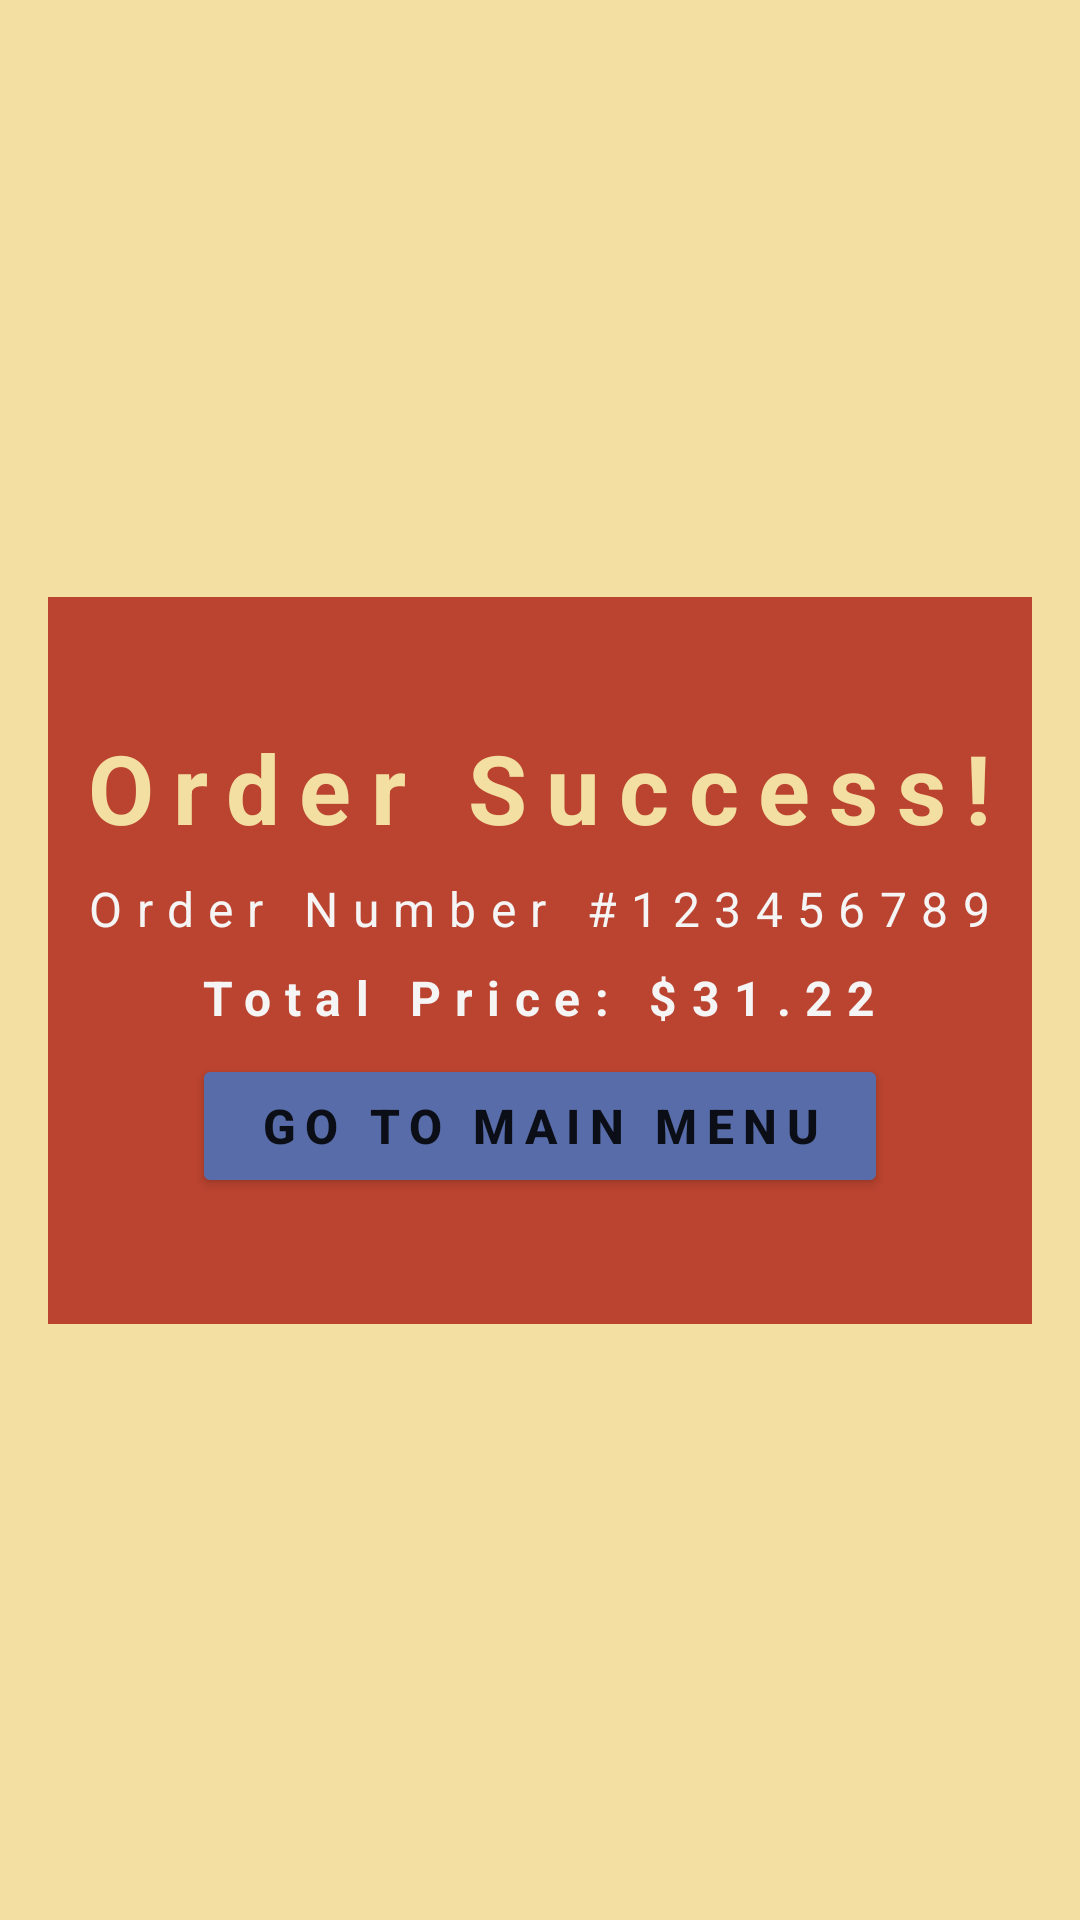

Android layout source for this screen:
<!-- AndroidManifest.xml: application theme Theme.PizzaHub -->
<!-- res/layout/fragment_order_success.xml -->
<?xml version="1.0" encoding="utf-8"?>
<androidx.constraintlayout.widget.ConstraintLayout xmlns:android="http://schemas.android.com/apk/res/android"
    xmlns:app="http://schemas.android.com/apk/res-auto"
    xmlns:tools="http://schemas.android.com/tools"
    android:layout_width="match_parent"
    android:layout_height="match_parent"
    android:background="@color/yellow"
    tools:context=".fragments.base.OrderSuccessFragment">

    <LinearLayout
        android:id="@+id/linearLayoutOrderSuccessContainer"
        android:layout_width="0dp"
        android:layout_height="wrap_content"
        android:layout_marginStart="16dp"
        android:layout_marginEnd="16dp"
        android:background="@color/red"
        android:gravity="center"
        android:orientation="vertical"
        android:paddingVertical="42dp"
        app:layout_constraintBottom_toBottomOf="parent"
        app:layout_constraintEnd_toEndOf="parent"
        app:layout_constraintStart_toStartOf="parent"
        app:layout_constraintTop_toTopOf="parent">

        <TextView
            android:id="@+id/textViewOrderSuccessTitle"
            style="@style/title"
            android:layout_width="wrap_content"
            android:layout_height="wrap_content"
            android:text="@string/order_success"
            android:textColor="@color/yellow"
            app:layout_constraintBottom_toBottomOf="parent"
            app:layout_constraintEnd_toEndOf="parent"
            app:layout_constraintStart_toStartOf="parent"
            app:layout_constraintTop_toTopOf="parent" />

        <TextView
            android:id="@+id/textViewOrderSuccessOrderNumber"
            android:layout_width="wrap_content"
            android:layout_height="wrap_content"
            android:letterSpacing="0.3"
            android:text="@string/order_number_order_success"
            android:textColor="@color/light"
            android:textSize="16sp"
            android:layout_marginTop="8dp"
            app:layout_constraintEnd_toEndOf="parent"
            app:layout_constraintStart_toStartOf="parent" />

        <TextView
            android:id="@+id/textViewOrderSuccessTotalPrice"
            android:layout_width="wrap_content"
            android:layout_height="wrap_content"
            android:letterSpacing="0.3"
            android:text="@string/total_price_order_success"
            android:textColor="@color/light"
            android:textSize="16sp"
            android:textStyle="bold"
            android:layout_marginTop="8dp"
            />

        <Button
            android:id="@+id/buttonOrderSuccessMainMenu"
            android:layout_width="match_parent"
            android:layout_height="wrap_content"
            android:layout_marginHorizontal="48dp"
            android:backgroundTint="@color/blue"
            android:letterSpacing="0.2"
            android:text="@string/go_to_main_menu"
            android:textSize="16sp"
            android:textStyle="bold"
            android:layout_marginTop="8dp"
            app:layout_constraintEnd_toEndOf="parent"
            app:layout_constraintStart_toStartOf="parent"
            />
    </LinearLayout>
</androidx.constraintlayout.widget.ConstraintLayout>
<!-- resources referenced by this layout -->
<resources>
  <color name="blue">#FF576CA8</color>
  <color name="light">#FFF5F5F5</color>
  <color name="red">#FFBB4430</color>
  <color name="yellow">#FFF3DFA2</color>
  <string name="go_to_main_menu">Go to Main Menu</string>
  <string name="order_number_order_success">Order Number #123456789</string>
  <string name="order_success">Order Success!</string>
  <string name="total_price_order_success">Total Price: $31.22</string>
  <style name="title">
          <item name="android:textSize">32sp</item>
          <item name="android:textStyle">bold</item>
          <item name="android:letterSpacing">0.2</item>
          <item name="android:textColor">@color/dark</item>
      </style>
  <style name="Theme.PizzaHub" parent="Theme.MaterialComponents.DayNight.DarkActionBar">
          
          <item name="colorPrimary">@color/red</item>
          <item name="colorPrimaryVariant">@color/blue</item>
          <item name="colorOnPrimary">@color/light</item>
          
          <item name="colorSecondary">@color/yellow</item>
          <item name="colorSecondaryVariant">@color/grey</item>
          <item name="colorOnSecondary">@color/dark</item>
          
          <item name="android:statusBarColor" tools:targetApi="l">?attr/colorPrimaryVariant</item>
          
      </style>
  <color name="dark">#FF231F20</color>
  <color name="grey">#FF706467</color>
</resources>
